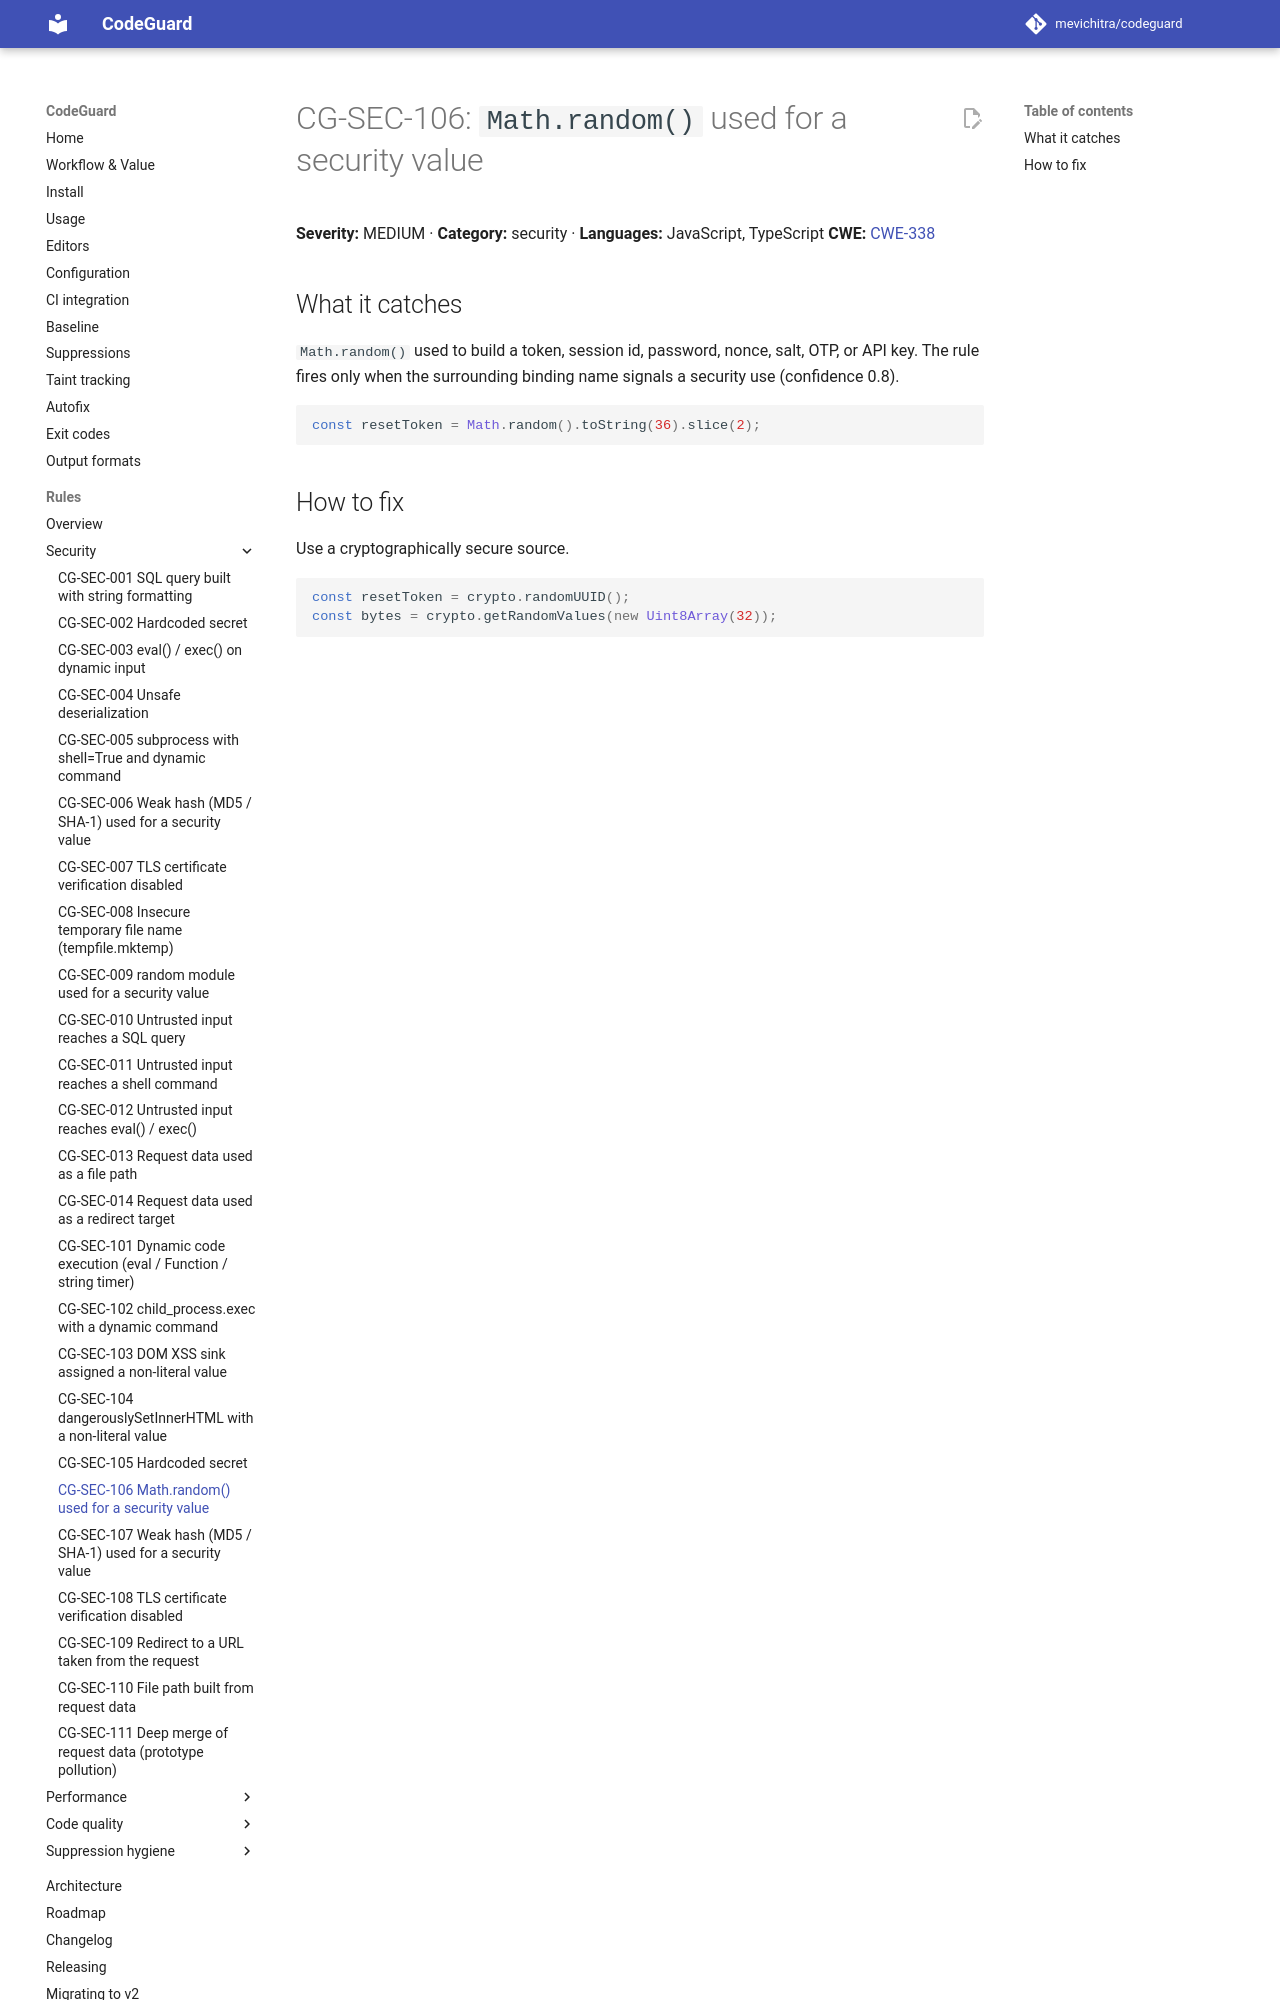

repository: mevichitra/codeguard · page: rules/CG-SEC-106/index.html · generator: mkdocs

# CG-SEC-106: `Math.random()` used for a security value

**Severity:** MEDIUM · **Category:** security · **Languages:** JavaScript, TypeScript
**CWE:** [CWE-338](https://cwe.mitre.org/data/definitions/338.html)

## What it catches
`Math.random()` used to build a token, session id, password, nonce, salt, OTP, or API
key. The rule fires only when the surrounding binding name signals a security use
(confidence 0.8).

```js
const resetToken = Math.random().toString(36).slice(2);
```
